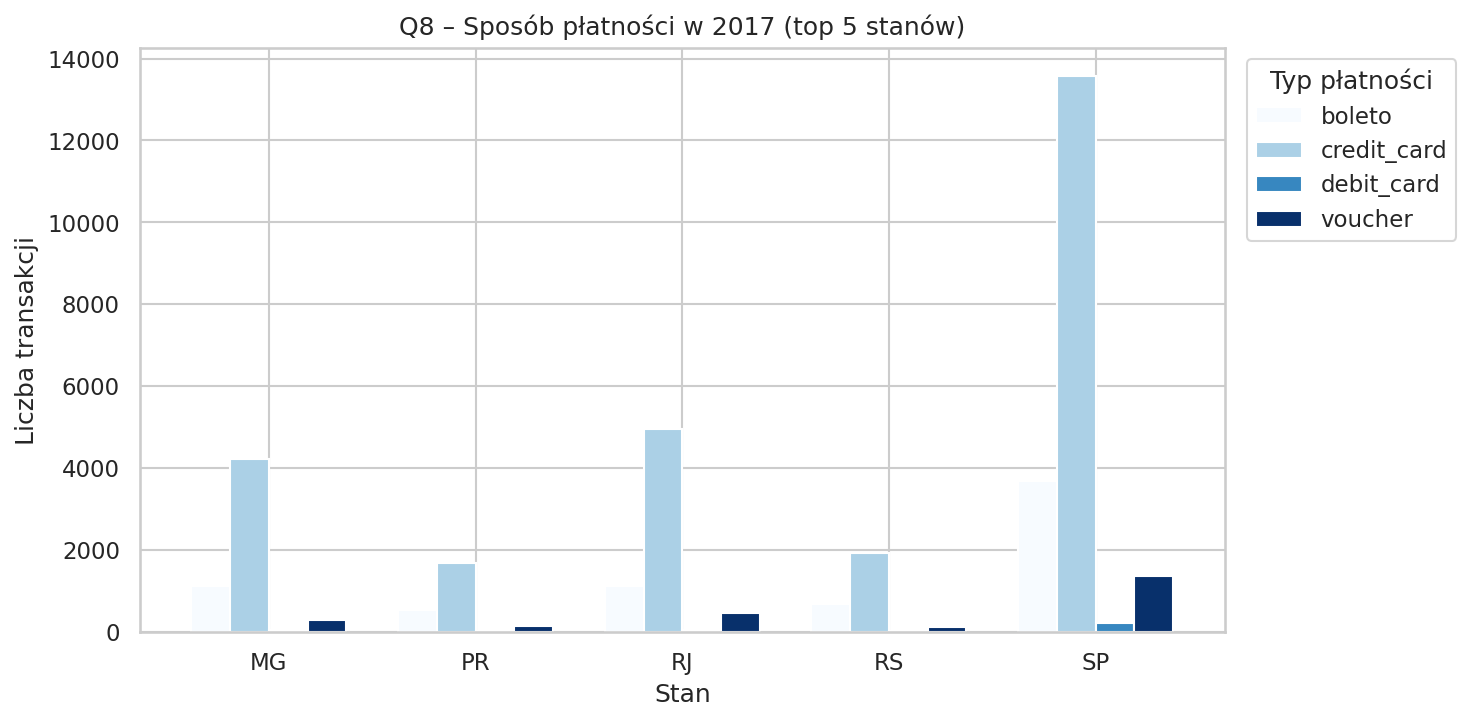

The data file committed next to this chart (first rows):
stan, typ_platnosci, transakcji, suma_PLN
AC, credit_card, 43, 11943
AC, boleto, 8, 2181
AC, voucher, 3, 837.5
AC, debit_card, 2, 397.7
AL, credit_card, 177, 50938
AL, boleto, 32, 8269
AL, voucher, 8, 1691
AM, credit_card, 67, 13390
AM, boleto, 7, 1737
AM, voucher, 5, 69.98
AP, credit_card, 18, 5322
AP, boleto, 11, 3096
AP, voucher, 1, 113.3
BA, credit_card, 1260, 260754
BA, boleto, 300, 59132
BA, voucher, 137, 7812
BA, debit_card, 13, 1852
CE, credit_card, 529, 126163
CE, boleto, 111, 26647
CE, voucher, 39, 4650
CE, debit_card, 9, 1025
DF, credit_card, 728, 147764
DF, boleto, 183, 30373
DF, voucher, 41, 3266
DF, debit_card, 2, 230.4
ES, credit_card, 741, 133232
ES, boleto, 205, 27571
ES, voucher, 59, 3794
ES, debit_card, 5, 306
GO, credit_card, 690, 140129
GO, boleto, 247, 44840
GO, voucher, 57, 3834
GO, debit_card, 5, 637
MA, credit_card, 267, 62304
MA, boleto, 116, 24199
MA, voucher, 11, 1144
MA, debit_card, 1, 113.2
MG, credit_card, 4219, 773000
MG, boleto, 1116, 189557
MG, voucher, 302, 20111
MG, debit_card, 39, 4227
MS, credit_card, 223, 59849
MS, boleto, 74, 12592
MS, voucher, 9, 618.8
MS, debit_card, 2, 151.9
MT, credit_card, 299, 79059
MT, boleto, 116, 23402
MT, voucher, 42, 1744
MT, debit_card, 2, 566.2
PA, credit_card, 378, 101510
PA, boleto, 114, 24102
PA, voucher, 32, 3223
PA, debit_card, 2, 124.2
PB, credit_card, 207, 57541
PB, boleto, 50, 14283
PB, voucher, 17, 1423
PB, debit_card, 1, 79.41
PE, credit_card, 617, 143174
PE, boleto, 140, 28488
PE, voucher, 54, 3757
... 42 more rows
